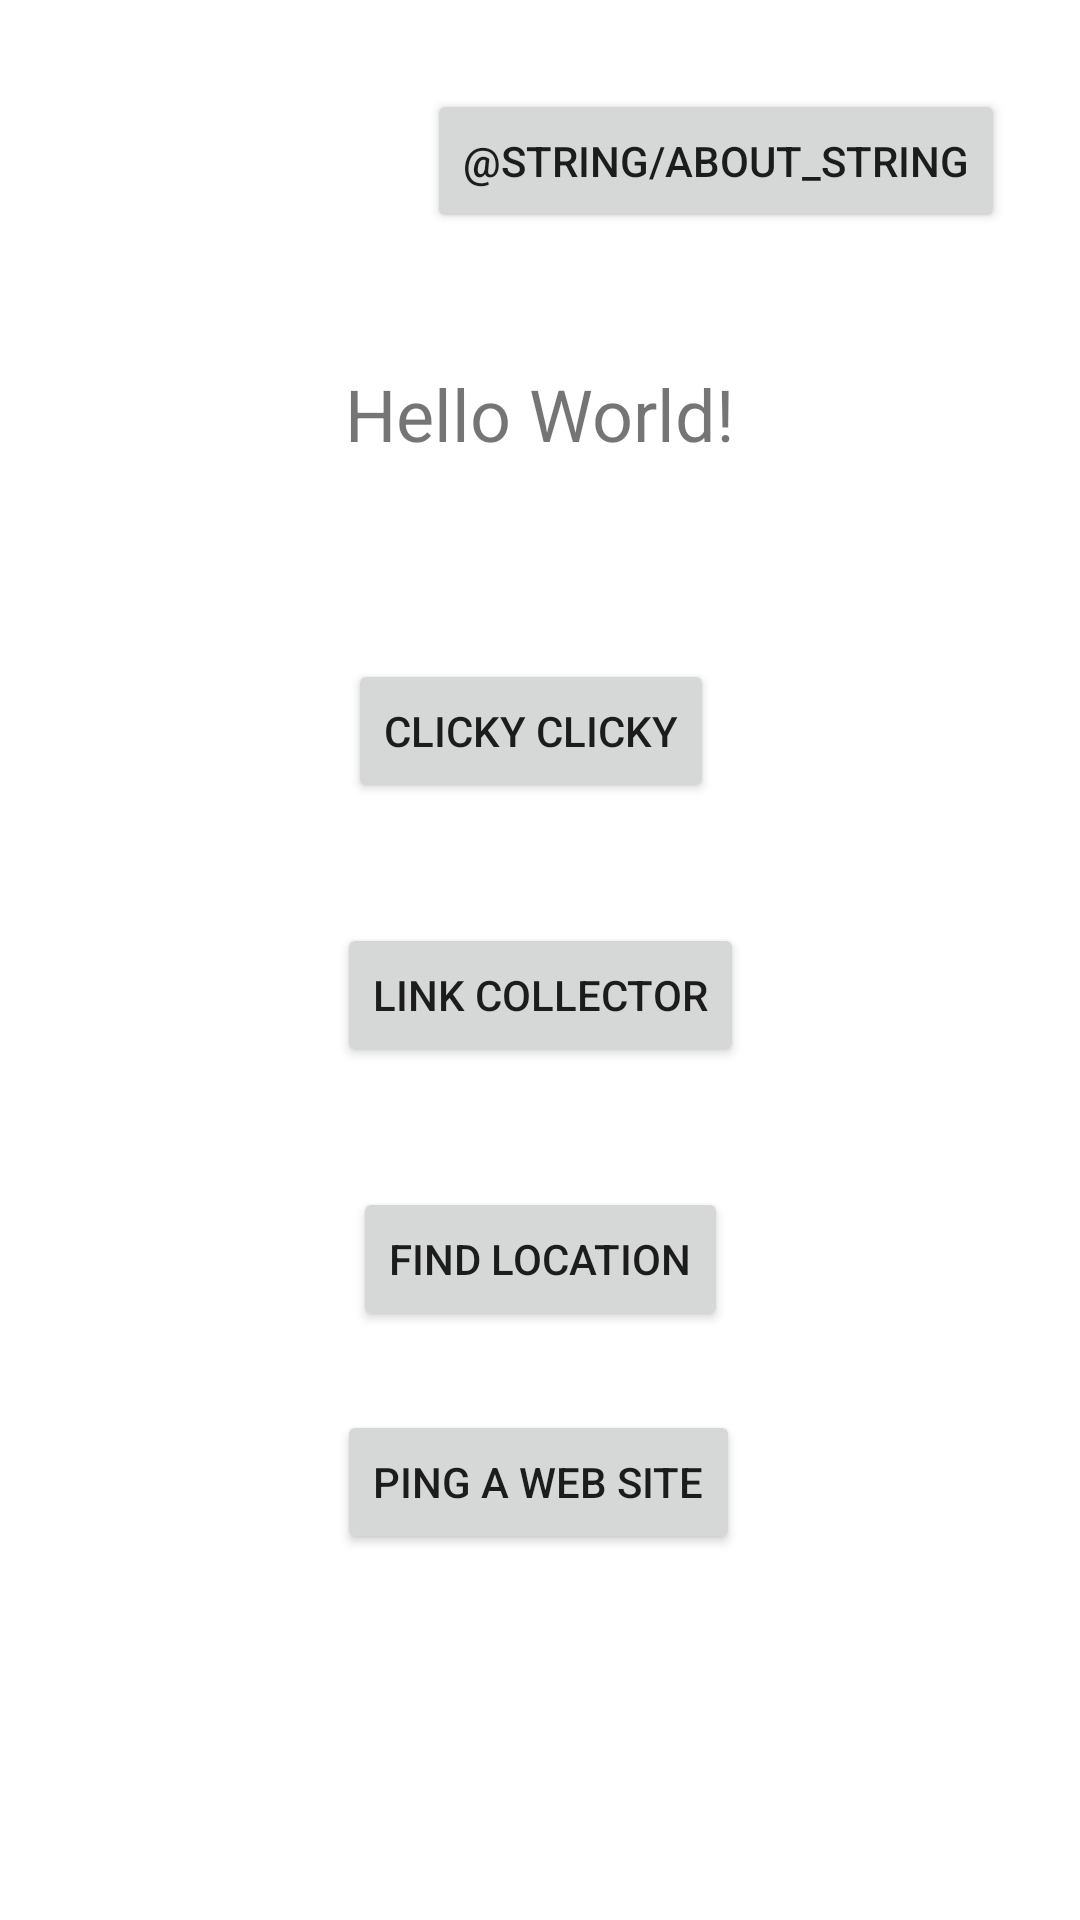

Here is an Android app screen rendered from its layout file. Give the layout XML and the strings, colors and styles it references.
<!-- AndroidManifest.xml: application theme Theme.NUMAD2021SpringFangyuanHuang -->
<!-- res/layout/activity_main.xml -->
<?xml version="1.0" encoding="utf-8"?>
<androidx.constraintlayout.widget.ConstraintLayout xmlns:android="http://schemas.android.com/apk/res/android"
    xmlns:app="http://schemas.android.com/apk/res-auto"
    xmlns:tools="http://schemas.android.com/tools"
    android:layout_width="match_parent"
    android:layout_height="match_parent"
    tools:context=".MainActivity">

    <TextView
        android:id="@+id/textView"
        android:layout_width="wrap_content"
        android:layout_height="wrap_content"
        android:text="Hello World!"
        android:textSize="24sp"
        app:layout_constraintBottom_toBottomOf="parent"
        app:layout_constraintEnd_toEndOf="parent"
        app:layout_constraintStart_toStartOf="parent"
        app:layout_constraintTop_toTopOf="parent"
        app:layout_constraintVertical_bias="0.2" />

    <Button
        android:id="@+id/about_button"
        android:layout_width="wrap_content"
        android:layout_height="wrap_content"
        android:onClick="showAbout"
        android:text="@string/about_string"
        app:layout_constraintBottom_toBottomOf="parent"
        app:layout_constraintEnd_toEndOf="parent"
        app:layout_constraintHorizontal_bias="0.85"
        app:layout_constraintStart_toStartOf="parent"
        app:layout_constraintTop_toTopOf="parent"
        app:layout_constraintVertical_bias="0.05" />

    <Button
        android:id="@+id/btnClicky"
        android:layout_width="wrap_content"
        android:layout_height="wrap_content"
        android:onClick="startClickyActivity"
        android:text="Clicky Clicky"
        app:layout_constraintBottom_toBottomOf="parent"
        app:layout_constraintEnd_toEndOf="parent"
        app:layout_constraintHorizontal_bias="0.488"
        app:layout_constraintStart_toStartOf="parent"
        app:layout_constraintTop_toBottomOf="@+id/textView"
        app:layout_constraintVertical_bias="0.15" />

    <Button
        android:id="@+id/btnLinkCollector"
        android:layout_width="wrap_content"
        android:layout_height="wrap_content"
        android:layout_marginTop="40dp"
        android:onClick="startLickCollectorActivity"
        android:text="Link Collector"
        app:layout_constraintBottom_toBottomOf="parent"
        app:layout_constraintEnd_toEndOf="parent"
        app:layout_constraintStart_toStartOf="parent"
        app:layout_constraintTop_toBottomOf="@+id/btnClicky"
        app:layout_constraintVertical_bias="0.0" />

    <Button
        android:id="@+id/btnLocator"
        android:layout_width="wrap_content"
        android:layout_height="wrap_content"
        android:layout_marginTop="40dp"
        android:onClick="startLocatorActivity"
        android:text="Find Location"
        app:layout_constraintBottom_toBottomOf="parent"
        app:layout_constraintEnd_toEndOf="parent"
        app:layout_constraintStart_toStartOf="parent"
        app:layout_constraintTop_toBottomOf="@+id/btnLinkCollector"
        app:layout_constraintVertical_bias="0.0" />

    <Button
        android:id="@+id/btnService"
        android:layout_width="wrap_content"
        android:layout_height="wrap_content"
        android:layout_marginTop="12dp"
        android:onClick="startWebServiceActivity"
        android:text="Ping a Web site"
        app:layout_constraintBottom_toBottomOf="parent"
        app:layout_constraintEnd_toEndOf="parent"
        app:layout_constraintHorizontal_bias="0.498"
        app:layout_constraintStart_toStartOf="parent"
        app:layout_constraintTop_toBottomOf="@+id/btnLocator"
        app:layout_constraintVertical_bias="0.106" />
    />


</androidx.constraintlayout.widget.ConstraintLayout>
<!-- resources referenced by this layout -->
<resources>
  <style name="Theme.NUMAD2021SpringFangyuanHuang" parent="Theme.MaterialComponents.DayNight.DarkActionBar">
          
          <item name="colorPrimary">@color/purple_500</item>
          <item name="colorPrimaryVariant">@color/purple_700</item>
          <item name="colorOnPrimary">@color/white</item>
          
          <item name="colorSecondary">@color/teal_200</item>
          <item name="colorSecondaryVariant">@color/teal_700</item>
          <item name="colorOnSecondary">@color/black</item>
          
          <item name="android:statusBarColor" tools:targetApi="l">?attr/colorPrimaryVariant</item>
          
      </style>
  <!-- not gathered from this repository: default colours our renderer supplied (Android Studio template values) -->
  <color name="purple_500">#FF6200EE</color>
  <color name="purple_700">#FF3700B3</color>
  <color name="teal_200">#FF03DAC5</color>
  <color name="teal_700">#FF018786</color>
  <color name="black">#FF000000</color>
  <color name="white">#FFFFFFFF</color>
</resources>
